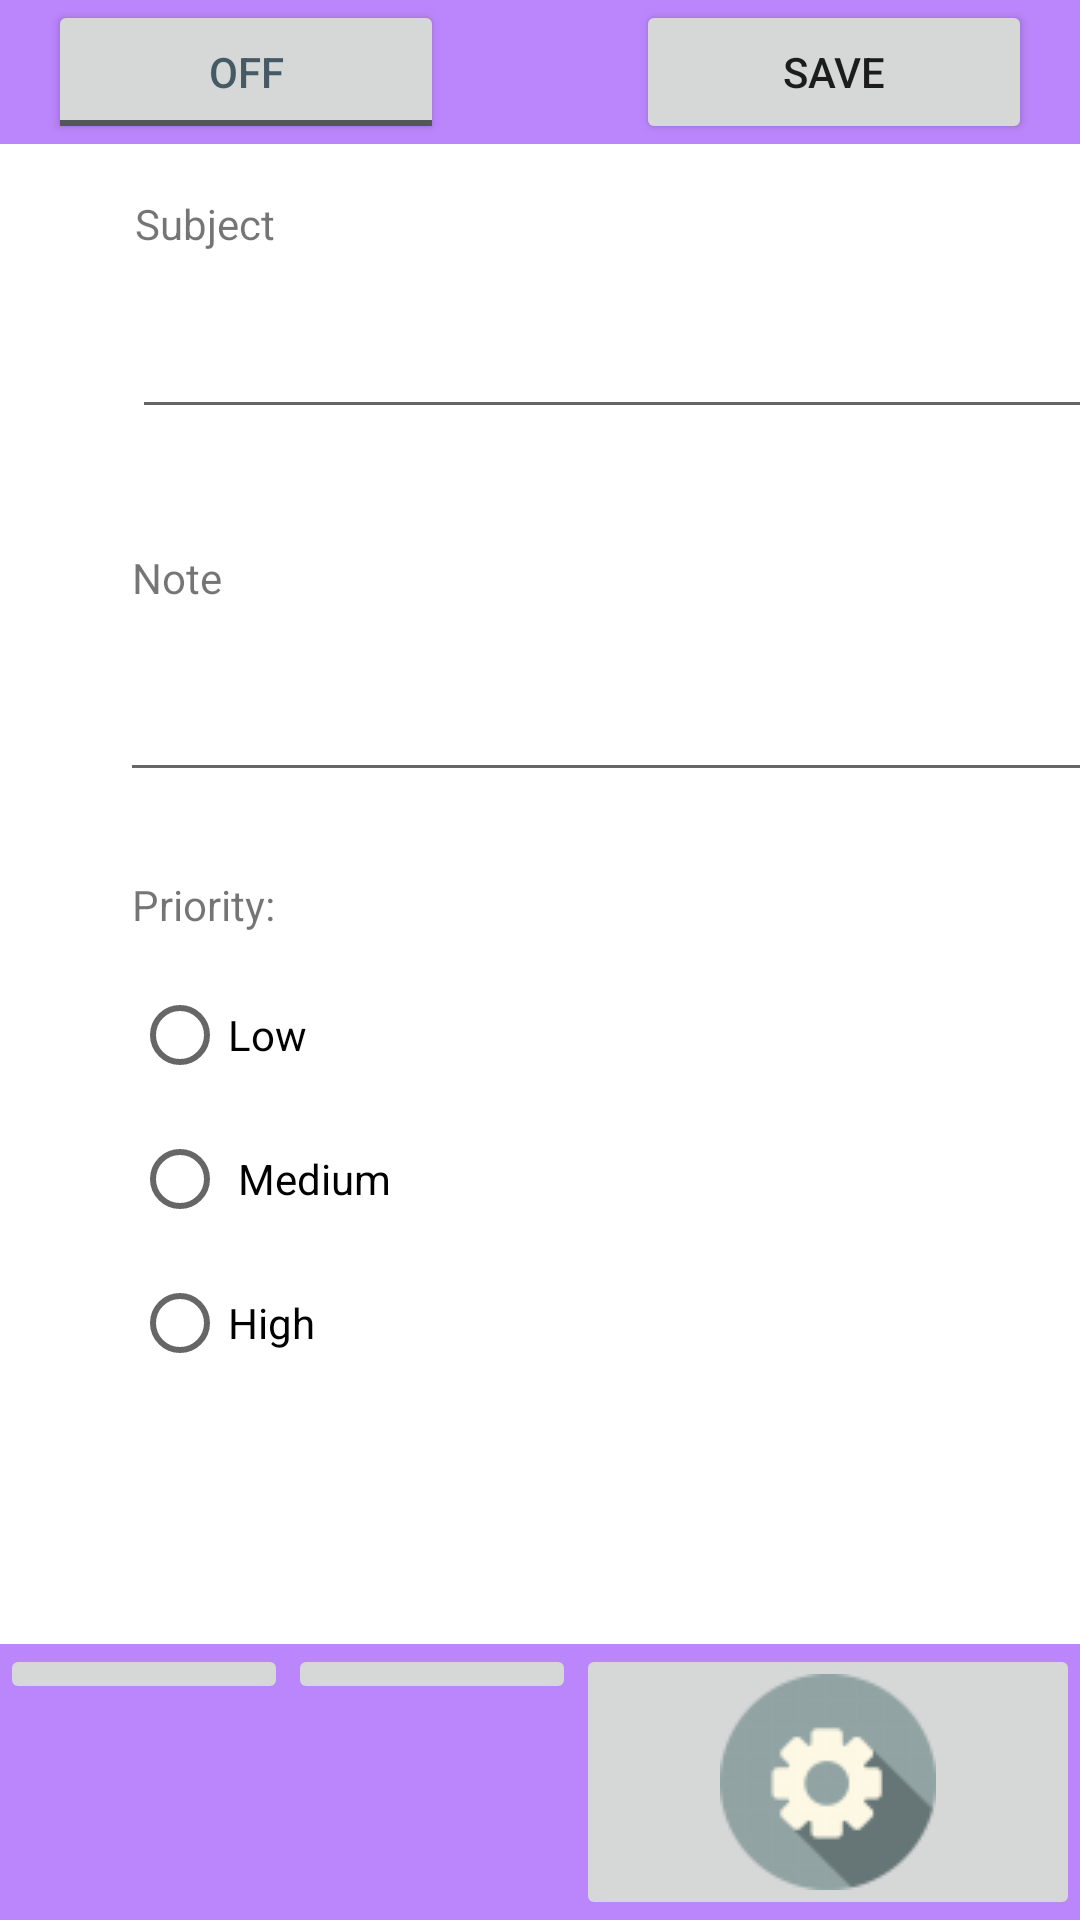

This screen was rendered from an Android layout file. Write that file and the resources it references.
<!-- AndroidManifest.xml: application theme Theme.NewProject -->
<!-- res/layout/activity_main.xml -->
<?xml version="1.0" encoding="utf-8"?>
<androidx.constraintlayout.widget.ConstraintLayout xmlns:android="http://schemas.android.com/apk/res/android"
    xmlns:app="http://schemas.android.com/apk/res-auto"
    xmlns:tools="http://schemas.android.com/tools"
    android:layout_width="match_parent"
    android:layout_height="match_parent"
    tools:context=".MainActivity">

    <LinearLayout
        android:id="@+id/navigationBar"
        android:layout_width="0dp"
        android:layout_height="wrap_content"
        android:background="@color/purple_200"
        android:orientation="horizontal"
        app:layout_constraintBottom_toBottomOf="parent"
        app:layout_constraintEnd_toEndOf="parent"
        app:layout_constraintStart_toStartOf="parent">

        <ImageButton
            android:id="@+id/imageButtonNote"
            android:layout_width="wrap_content"
            android:layout_height="wrap_content"
            android:layout_weight="1"
            app:srcCompat="@drawable/noteicon"
            tools:ignore="RedundantDescriptionCheck,SpeakableTextPresentCheck" />

        <ImageButton
            android:id="@+id/imageButtonList"
            android:layout_width="wrap_content"
            android:layout_height="wrap_content"
            android:layout_weight="1"
            app:srcCompat="@drawable/checklisticon"
            tools:ignore="RedundantDescriptionCheck,SpeakableTextPresentCheck" />

        <ImageButton
            android:id="@+id/imageButtonSettings"
            android:layout_width="wrap_content"
            android:layout_height="wrap_content"
            android:layout_weight="1"
            app:srcCompat="@drawable/settingsicon2"
            tools:ignore="RedundantDescriptionCheck,SpeakableTextPresentCheck,SpeakableTextPresentCheck" />
    </LinearLayout>

    <LinearLayout
        android:id="@+id/toolBar"
        android:layout_width="0dp"
        android:layout_height="wrap_content"
        android:layout_weight="1"
        android:background="@color/purple_200"
        android:orientation="horizontal"
        app:layout_constraintEnd_toEndOf="parent"
        app:layout_constraintStart_toStartOf="parent"
        app:layout_constraintTop_toTopOf="parent">

        <ToggleButton
            android:id="@+id/toggleButtonEdit"
            android:layout_width="wrap_content"
            android:layout_height="wrap_content"
            android:layout_marginStart="16dp"
            android:layout_marginEnd="32dp"
            android:layout_weight="1"
            android:textColor="#455A64"
            tools:ignore="TextContrastCheck" />

        <Button
            android:id="@+id/butttonSave"
            android:layout_width="wrap_content"
            android:layout_height="wrap_content"
            android:layout_marginStart="32dp"
            android:layout_marginEnd="16dp"
            android:layout_weight="1"
            android:text="Save"
            tools:ignore="TextContrastCheck" />

    </LinearLayout>

    <TextView
        android:id="@+id/subText"
        android:layout_width="wrap_content"
        android:layout_height="wrap_content"
        android:layout_marginStart="45dp"
        android:layout_marginTop="65dp"
        android:text="Subject"
        app:layout_constraintStart_toStartOf="parent"
        app:layout_constraintTop_toTopOf="parent" />

    <EditText
        android:id="@+id/subField"
        android:layout_width="358dp"
        android:layout_height="43dp"
        android:layout_marginStart="44dp"
        android:layout_marginTop="16dp"
        android:ems="12"
        android:inputType="textPersonName"
        app:layout_constraintStart_toStartOf="parent"
        app:layout_constraintTop_toBottomOf="@+id/subText"
        tools:ignore="SpeakableTextPresentCheck,SpeakableTextPresentCheck" />

    <TextView
        android:id="@+id/noteText"
        android:layout_width="wrap_content"
        android:layout_height="wrap_content"
        android:layout_marginStart="44dp"
        android:layout_marginTop="40dp"
        android:text="Note"
        app:layout_constraintStart_toStartOf="parent"
        app:layout_constraintTop_toBottomOf="@+id/subField" />

    <EditText
        android:id="@+id/noteField"
        android:layout_width="351dp"
        android:layout_height="46dp"
        android:layout_marginStart="40dp"
        android:layout_marginTop="16dp"
        android:ems="12"
        android:inputType="textPersonName"
        android:text=" "
        app:layout_constraintStart_toStartOf="parent"
        app:layout_constraintTop_toBottomOf="@+id/noteText"
        tools:ignore="SpeakableTextPresentCheck,SpeakableTextPresentCheck" />

    <TextView
        android:id="@+id/textPriority"
        android:layout_width="wrap_content"
        android:layout_height="wrap_content"
        android:layout_marginStart="44dp"
        android:layout_marginTop="28dp"
        android:text="Priority:"
        app:layout_constraintStart_toStartOf="parent"
        app:layout_constraintTop_toBottomOf="@+id/noteField" />

    <RadioGroup
        android:id="@+id/radPriority"
        android:layout_width="wrap_content"
        android:layout_height="wrap_content"
        android:layout_marginStart="44dp"
        android:layout_marginTop="10dp"
        app:layout_constraintStart_toStartOf="parent"
        app:layout_constraintTop_toBottomOf="@+id/textPriority">

        <RadioButton
            android:id="@+id/radioLow"
            android:layout_width="match_parent"
            android:layout_height="wrap_content"
            android:text="Low" />

        <RadioButton
            android:id="@+id/radioMedium"
            android:layout_width="match_parent"
            android:layout_height="wrap_content"
            android:text=" Medium" />

        <RadioButton
            android:id="@+id/radioHigh"
            android:layout_width="match_parent"
            android:layout_height="wrap_content"
            android:text="High" />
    </RadioGroup>

</androidx.constraintlayout.widget.ConstraintLayout>
<!-- resources referenced by this layout -->
<resources>
  <color name="purple_200">#FFBB86FC</color>
  <!-- drawable settingsicon2: png bitmap (drawable, 3860 bytes) -->
  <style name="Theme.NewProject" parent="Theme.MaterialComponents.DayNight.DarkActionBar">
          
          <item name="colorPrimary">@color/purple_500</item>
          <item name="colorPrimaryVariant">@color/purple_700</item>
          <item name="colorOnPrimary">@color/white</item>
          
          <item name="colorSecondary">@color/teal_200</item>
          <item name="colorSecondaryVariant">@color/teal_700</item>
          <item name="colorOnSecondary">@color/black</item>
          
          <item name="android:statusBarColor" tools:targetApi="l">?attr/colorPrimaryVariant</item>
          
      </style>
  <color name="purple_500">#FF6200EE</color>
  <color name="purple_700">#FF3700B3</color>
  <color name="white">#FFFFFFFF</color>
  <color name="teal_200">#FF03DAC5</color>
  <color name="teal_700">#FF018786</color>
  <color name="black">#FF000000</color>
</resources>
